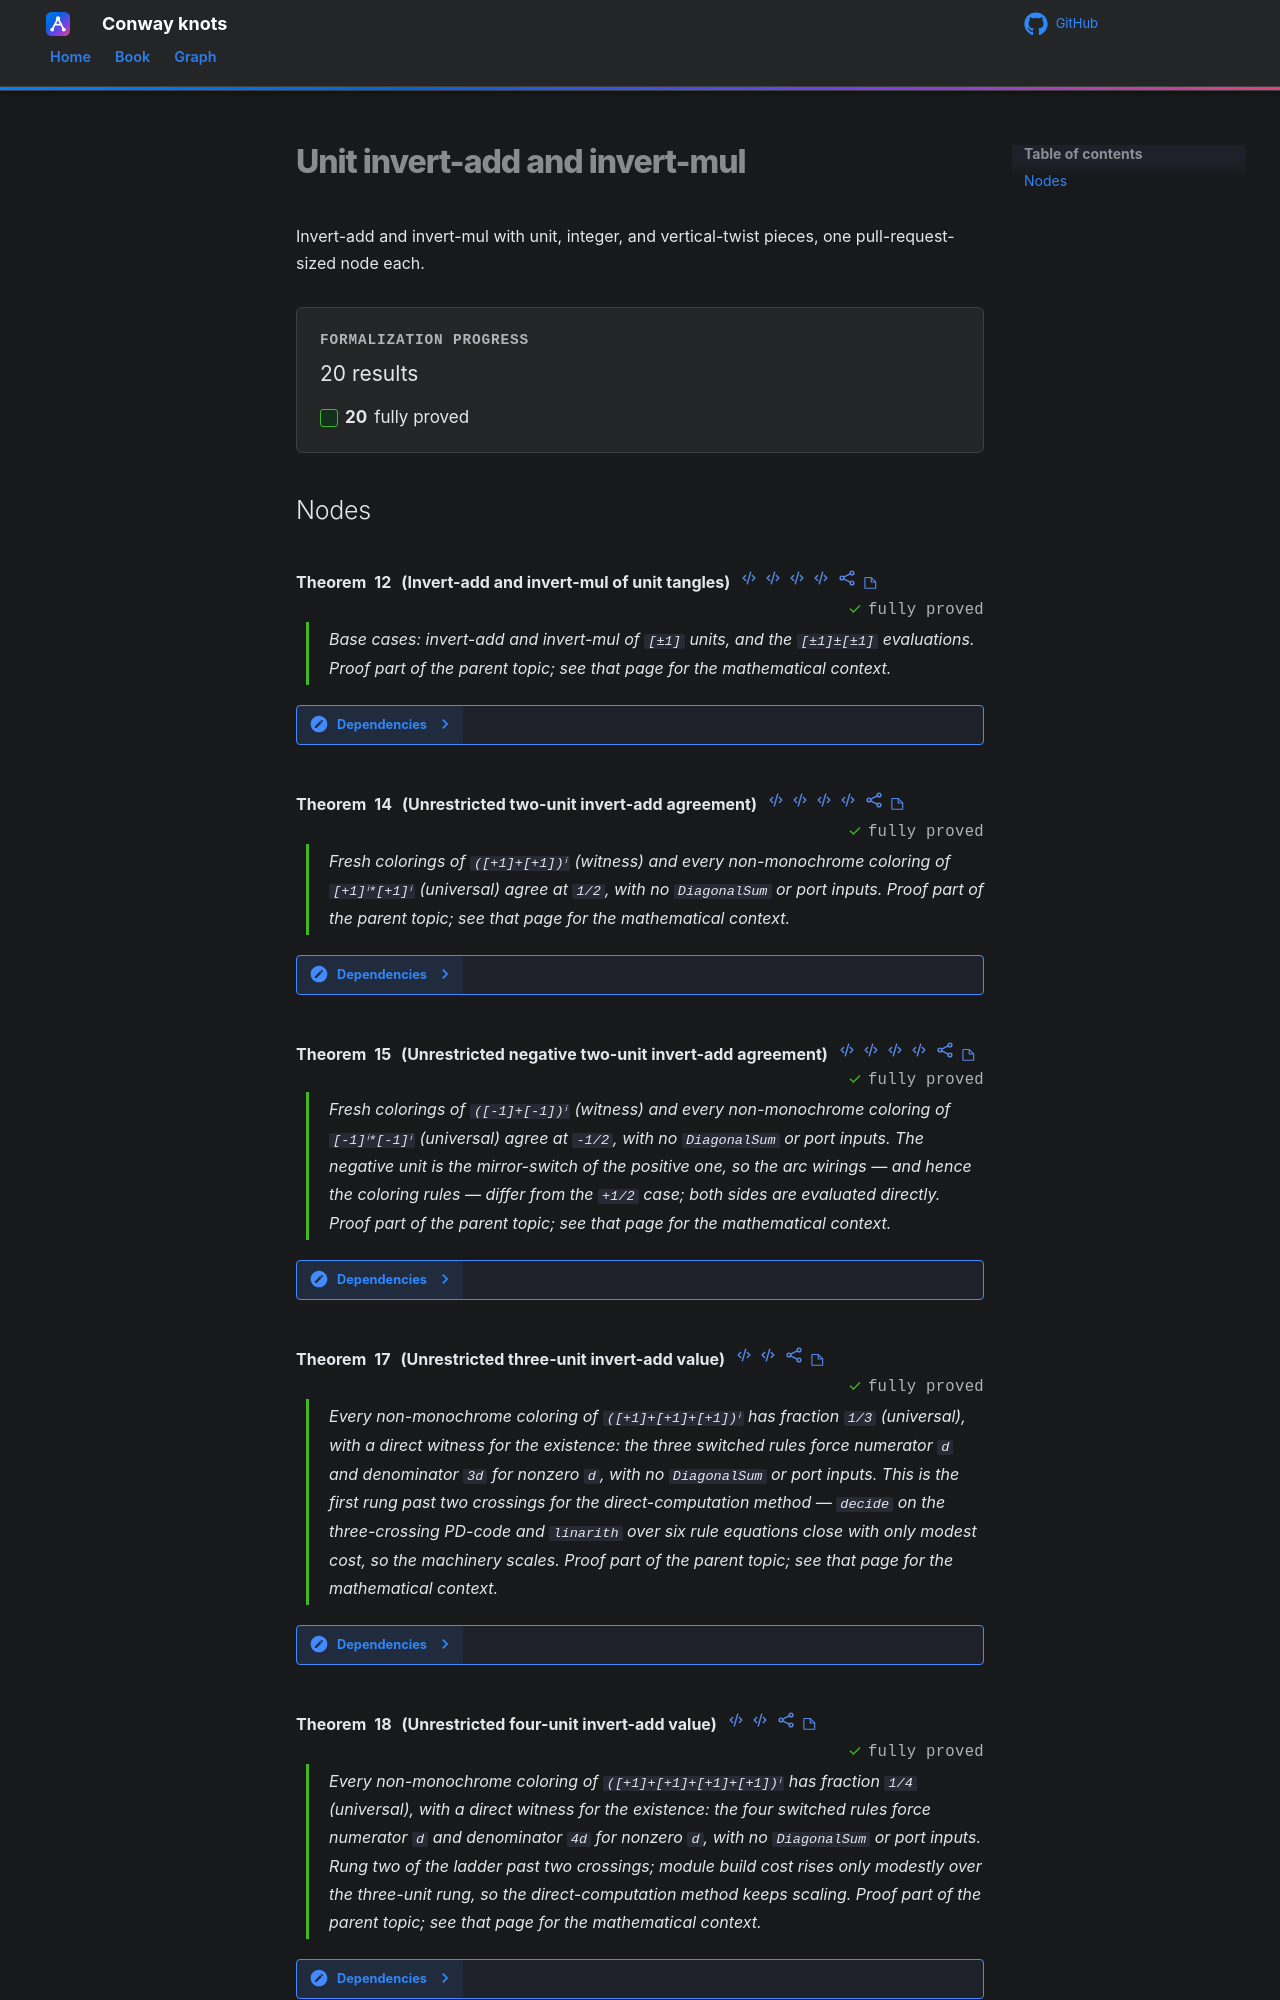

repository: tangentproofs/conway-knots · page: roadmap/rational-tangles/coloring/theorems/invert-units/index.html · generator: mkdocs

# Unit invert-add and invert-mul

Invert-add and invert-mul with unit, integer, and vertical-twist pieces, one pull-request-sized node each.

## Nodes

- [Invert-add and invert-mul of unit tangles](a1-unit-add-mul-base.md)
- [Unrestricted two-unit invert-add agreement](a18-two-unit-agreement.md)
- [Unrestricted negative two-unit invert-add agreement](a19-neg-two-unit-agreement.md)
- [Unrestricted three-unit invert-add va
